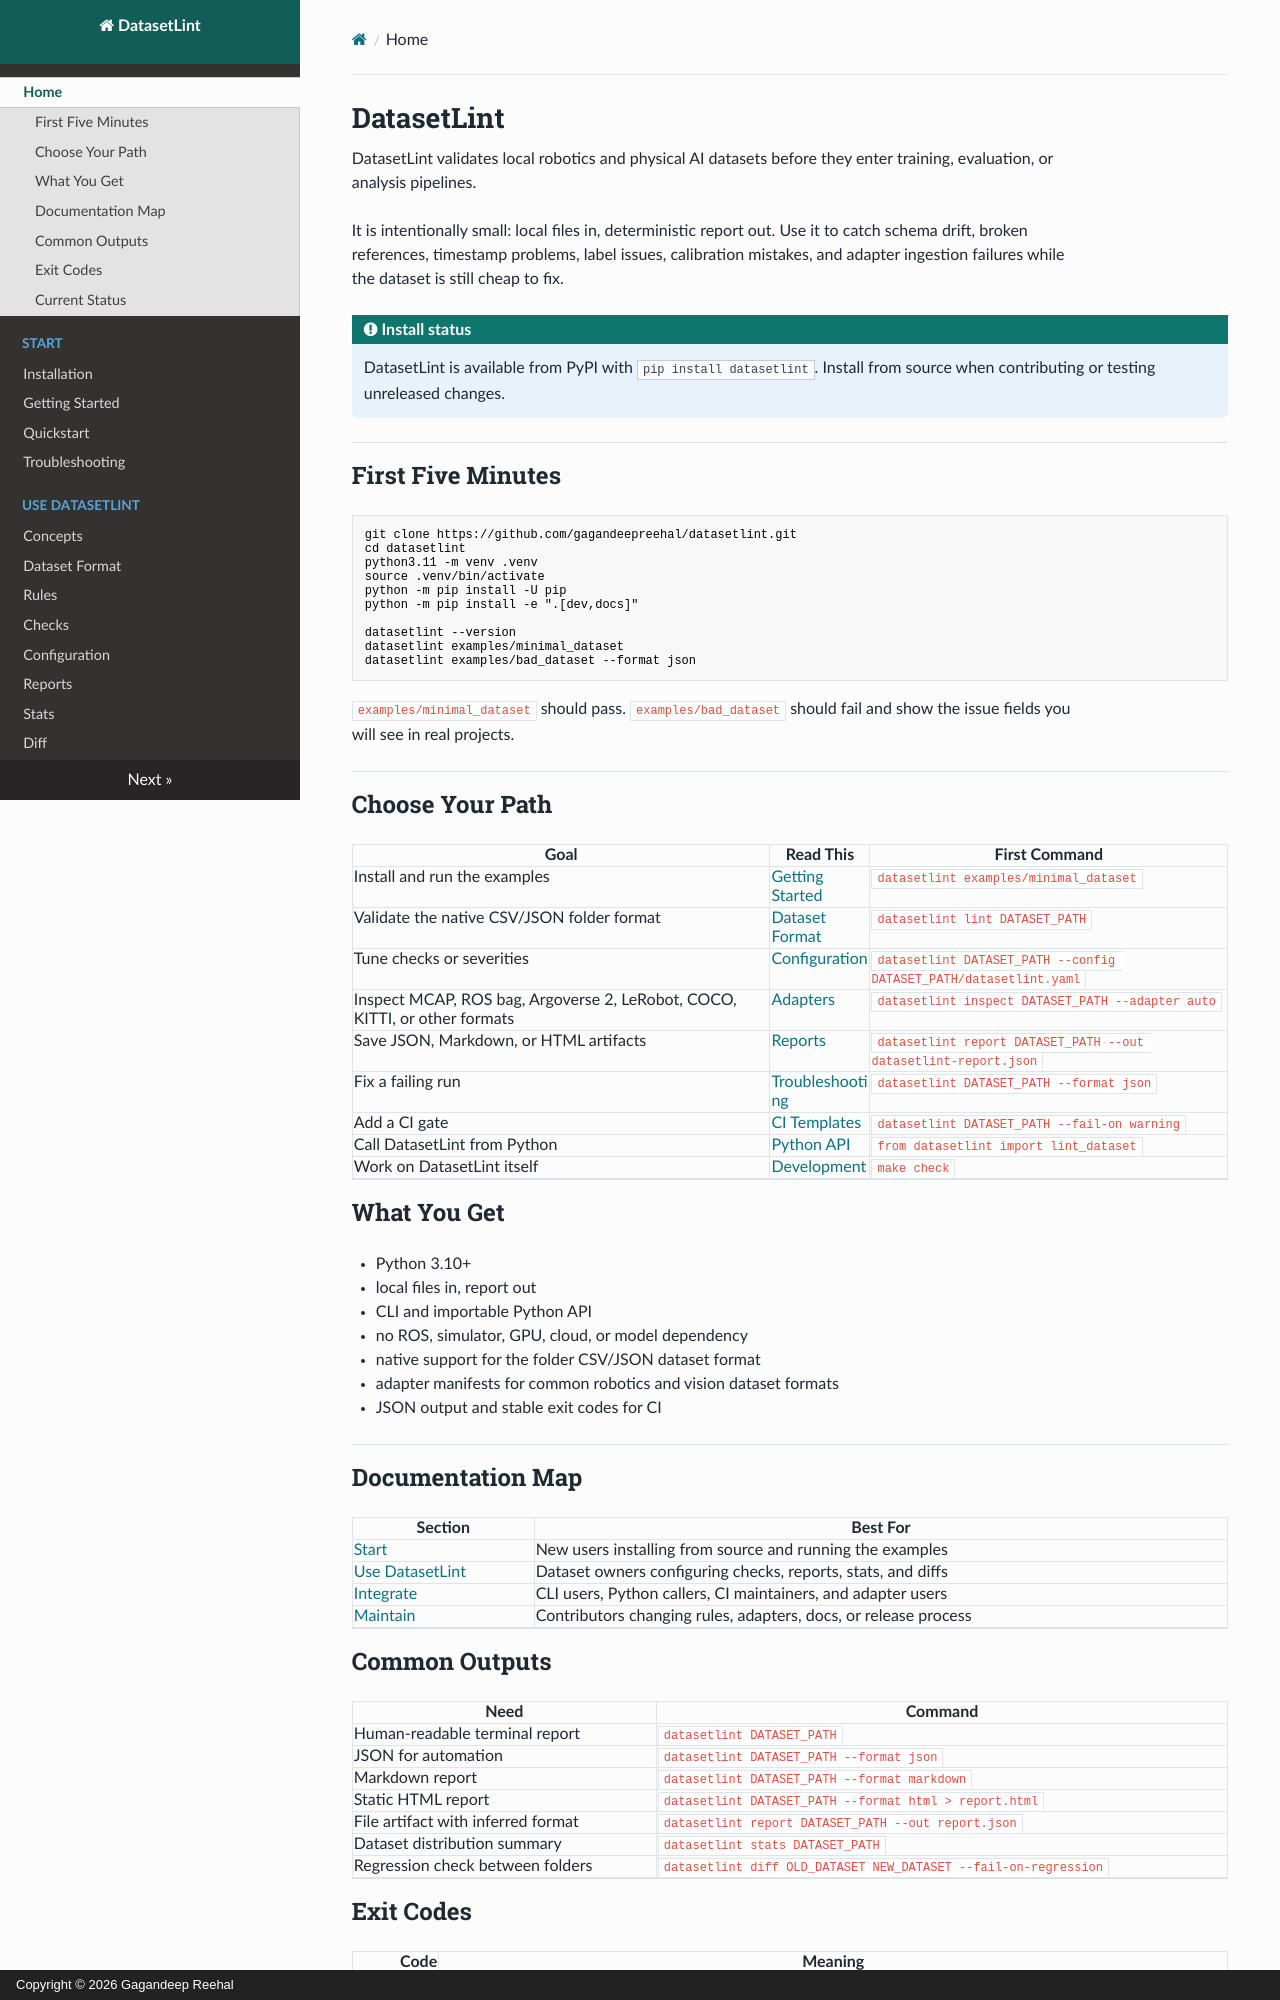

repository: gagandeepreehal/datasetlint · page: index.html · generator: mkdocs · copyright: Copyright © 2026 Gagandeep Reehal

# DatasetLint

DatasetLint validates local robotics and physical AI datasets before they enter
training, evaluation, or analysis pipelines.

It is intentionally small: local files in, deterministic report out. Use it to
catch schema drift, broken references, timestamp problems, label issues,
calibration mistakes, and adapter ingestion failures while the dataset is still
cheap to fix.

!!! note "Install status"
    DatasetLint is available from PyPI with `pip install datasetlint`. Install
    from source when contributing or testing unreleased changes.

## First Five Minutes

```bash
git clone https://github.com/gagandeepreehal/datasetlint.git
cd datasetlint
python3.11 -m venv .venv
source .venv/bin/activate
python -m pip install -U pip
python -m pip install -e ".[dev,docs]"

datasetlint --version
datasetlint examples/minimal_dataset
datasetlint examples/bad_dataset --format json
```

`examples/minimal_dataset` should pass. `examples/bad_dataset` should fail and
show the issue fields you will see in real projects.

## Choose Your Path

| Goal | Read This | First Command |
| --- | --- | --- |
| Install and run the examples | [Getting Started](getting-started.md) | `datasetlint examples/minimal_dataset` |
| Validate the native CSV/JSON folder format | [Dataset Format](dataset-format.md) | `datasetlint lint DATASET_PATH` |
| Tune checks or severities | [Configuration](configuration.md) | `datasetlint DATASET_PATH --config DATASET_PATH/datasetlint.yaml` |
| Inspect MCAP, ROS bag, Argoverse 2, LeRobot, COCO, KITTI, or other formats | [Adapters](adapters.md) | `datasetlint inspect DATASET_PATH --adapter auto` |
| Save JSON, Markdown, or HTML artifacts | [Reports](reports.md) | `datasetlint report DATASET_PATH --out datasetlint-report.json` |
| Fix a failing run | [Troubleshooting](troubleshooting.md) | `datasetlint DATASET_PATH --format json` |
| Add a CI gate | [CI Templates](ci.md) | `datasetlint DATASET_PATH --fail-on warning` |
| Call DatasetLint from Python | [Python API](python-api.md) | `from datasetlint import lint_dataset` |
| Work on DatasetLint itself | [Development](development.md) | `make check` |

## What You Get

- Python 3.10+
- local files in, report out
- CLI and importable Python API
- no ROS, simulator, GPU, cloud, or model dependency
- native support for the folder CSV/JSON dataset format
- adapter manifests for common robotics and vision dataset formats
- JSON output and stable exit codes for CI

## Documentation Map

| Section | Best For |
| --- | --- |
| [Start](installation.md) | New users installing from source and running the examples |
| [Use DatasetLint](concepts.md) | Dataset owners configuring checks, reports, stats, and diffs |
| [Integrate](cli.md) | CLI users, Python callers, CI maintainers, and adapter users |
| [Maintain](development.md) | Contributors changing rules, adapters, docs, or release process |
